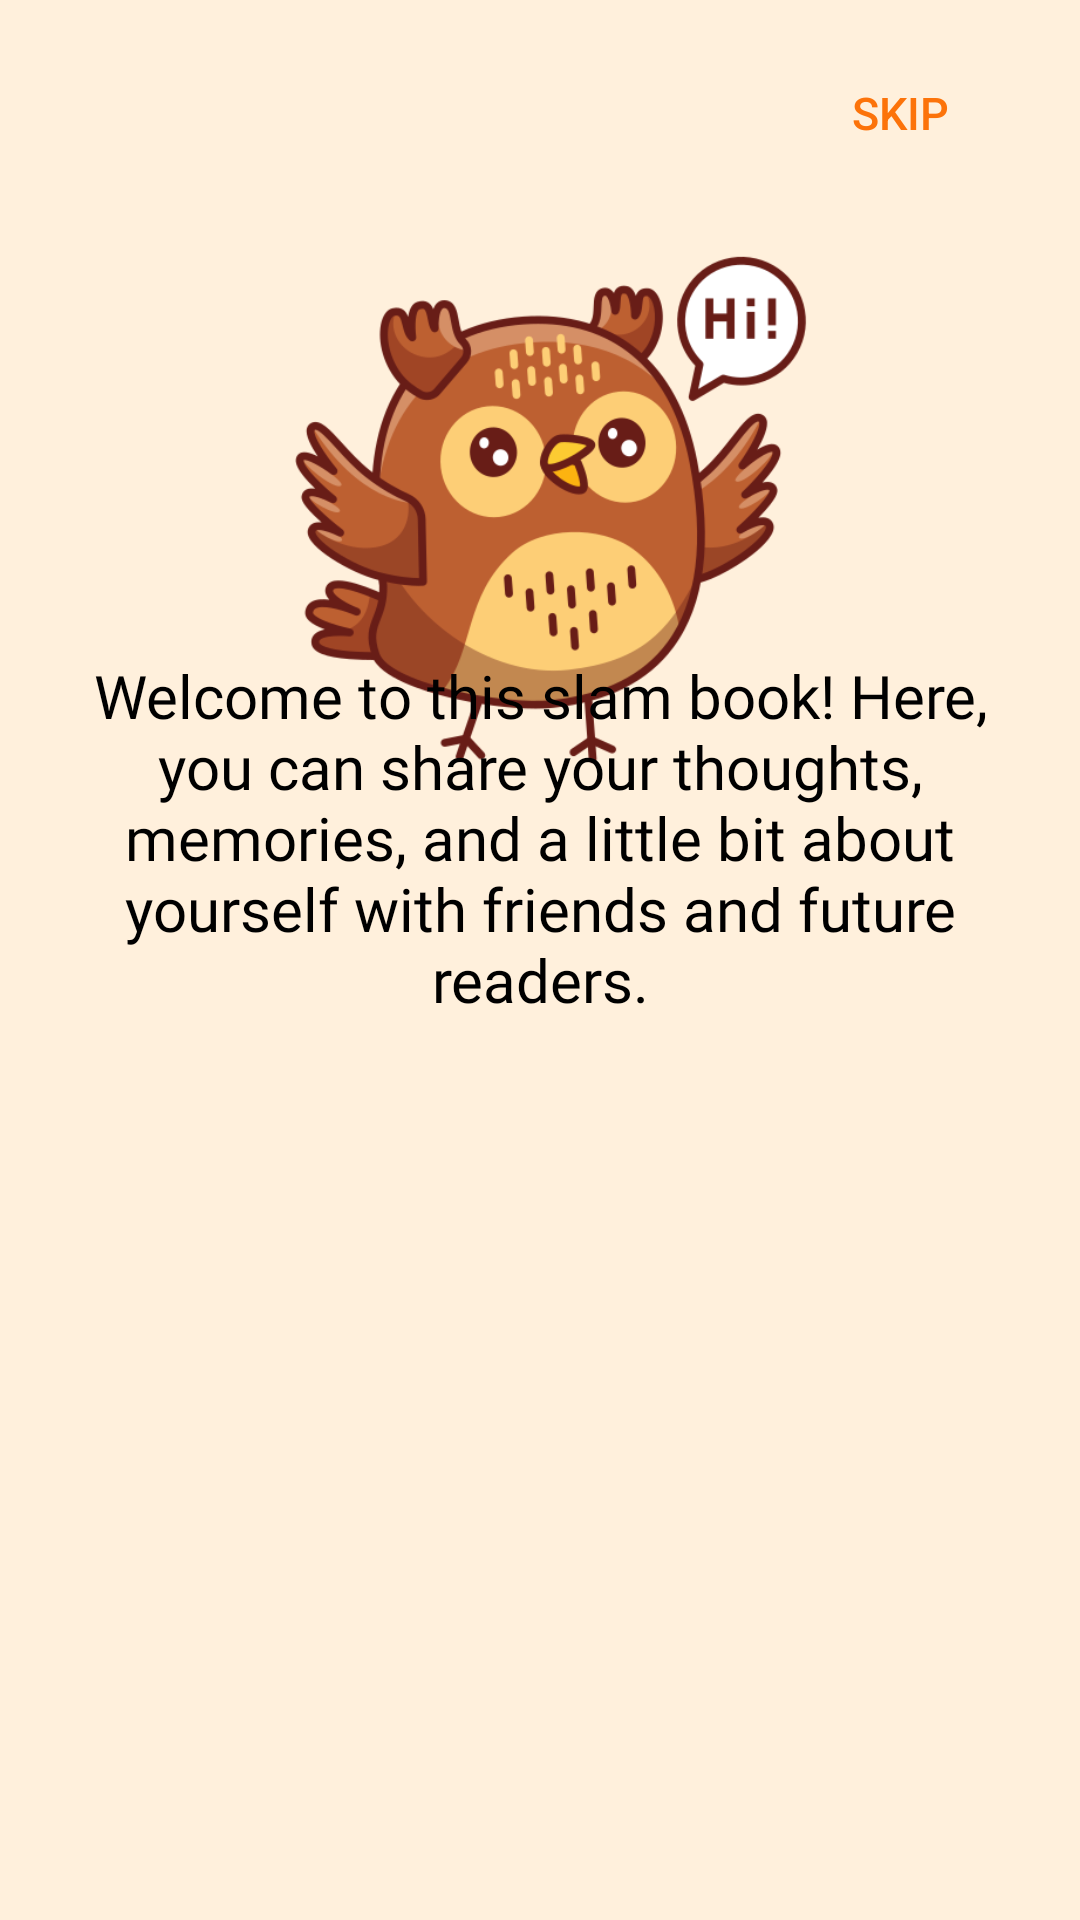

Layout XML and referenced resources for this Android screen:
<!-- AndroidManifest.xml: application theme Theme.BangianSlamBook -->
<!-- res/layout/fragment_slide1.xml -->
<?xml version="1.0" encoding="utf-8"?>
<androidx.constraintlayout.widget.ConstraintLayout xmlns:android="http://schemas.android.com/apk/res/android"
    xmlns:app="http://schemas.android.com/apk/res-auto"
    xmlns:tools="http://schemas.android.com/tools"
    android:layout_width="match_parent"
    android:layout_height="match_parent"
    android:background="@color/lightOrange"
    tools:context=".slidepage.SlideOne">

    <androidx.appcompat.widget.AppCompatButton
        android:id="@+id/btnNext"
        android:layout_width="100dp"
        android:layout_height="35dp"
        android:layout_marginTop="20dp"
        android:layout_marginEnd="10dp"
        android:background="@android:color/transparent"
        android:text="Skip"
        android:textColor="@color/orange"
        android:textSize="15sp"
        app:layout_constraintEnd_toEndOf="parent"
        app:layout_constraintTop_toTopOf="parent" />

    <LinearLayout
        android:layout_width="match_parent"
        android:layout_height="match_parent">

        <ImageView
            android:layout_width="200dp"
            android:layout_height="200dp"
            android:layout_gravity="center"
            android:src="@drawable/owl"
            android:layout_marginStart="80dp"
            android:layout_marginBottom="150dp"
            app:layout_constraintBottom_toTopOf="@+id/textView"
            app:layout_constraintEnd_toEndOf="parent"
            app:layout_constraintStart_toStartOf="parent"
            app:layout_constraintTop_toTopOf="parent" />



    </LinearLayout>

    <TextView
        android:id="@+id/textView"
        android:layout_width="match_parent"
        android:layout_height="wrap_content"
        android:layout_marginHorizontal="20dp"
        android:layout_marginBottom="300dp"
        android:gravity="center"
        android:text="@string/slide1"
        android:textColor="@color/black"
        android:textSize="20sp"
        android:fontFamily="@font/cheeky_rabbit"
        app:layout_constraintBottom_toBottomOf="parent"
        app:layout_constraintEnd_toEndOf="parent"
        app:layout_constraintStart_toStartOf="parent" />

</androidx.constraintlayout.widget.ConstraintLayout>
<!-- resources referenced by this layout -->
<resources>
  <color name="black">#FF000000</color>
  <color name="lightOrange">#FFF0DC</color>
  <color name="orange">#FC730A</color>
  <!-- drawable owl: png bitmap (drawable, 66198 bytes) -->
  <string name="slide1">Welcome to this slam book! Here, you can share your thoughts, memories, and a little bit about yourself with friends and future readers.</string>
  <style name="Theme.BangianSlamBook" parent="Base.Theme.BangianSlamBook" />
  <style name="Base.Theme.BangianSlamBook" parent="Theme.Material3.DayNight.NoActionBar">
          
          
      </style>
</resources>
